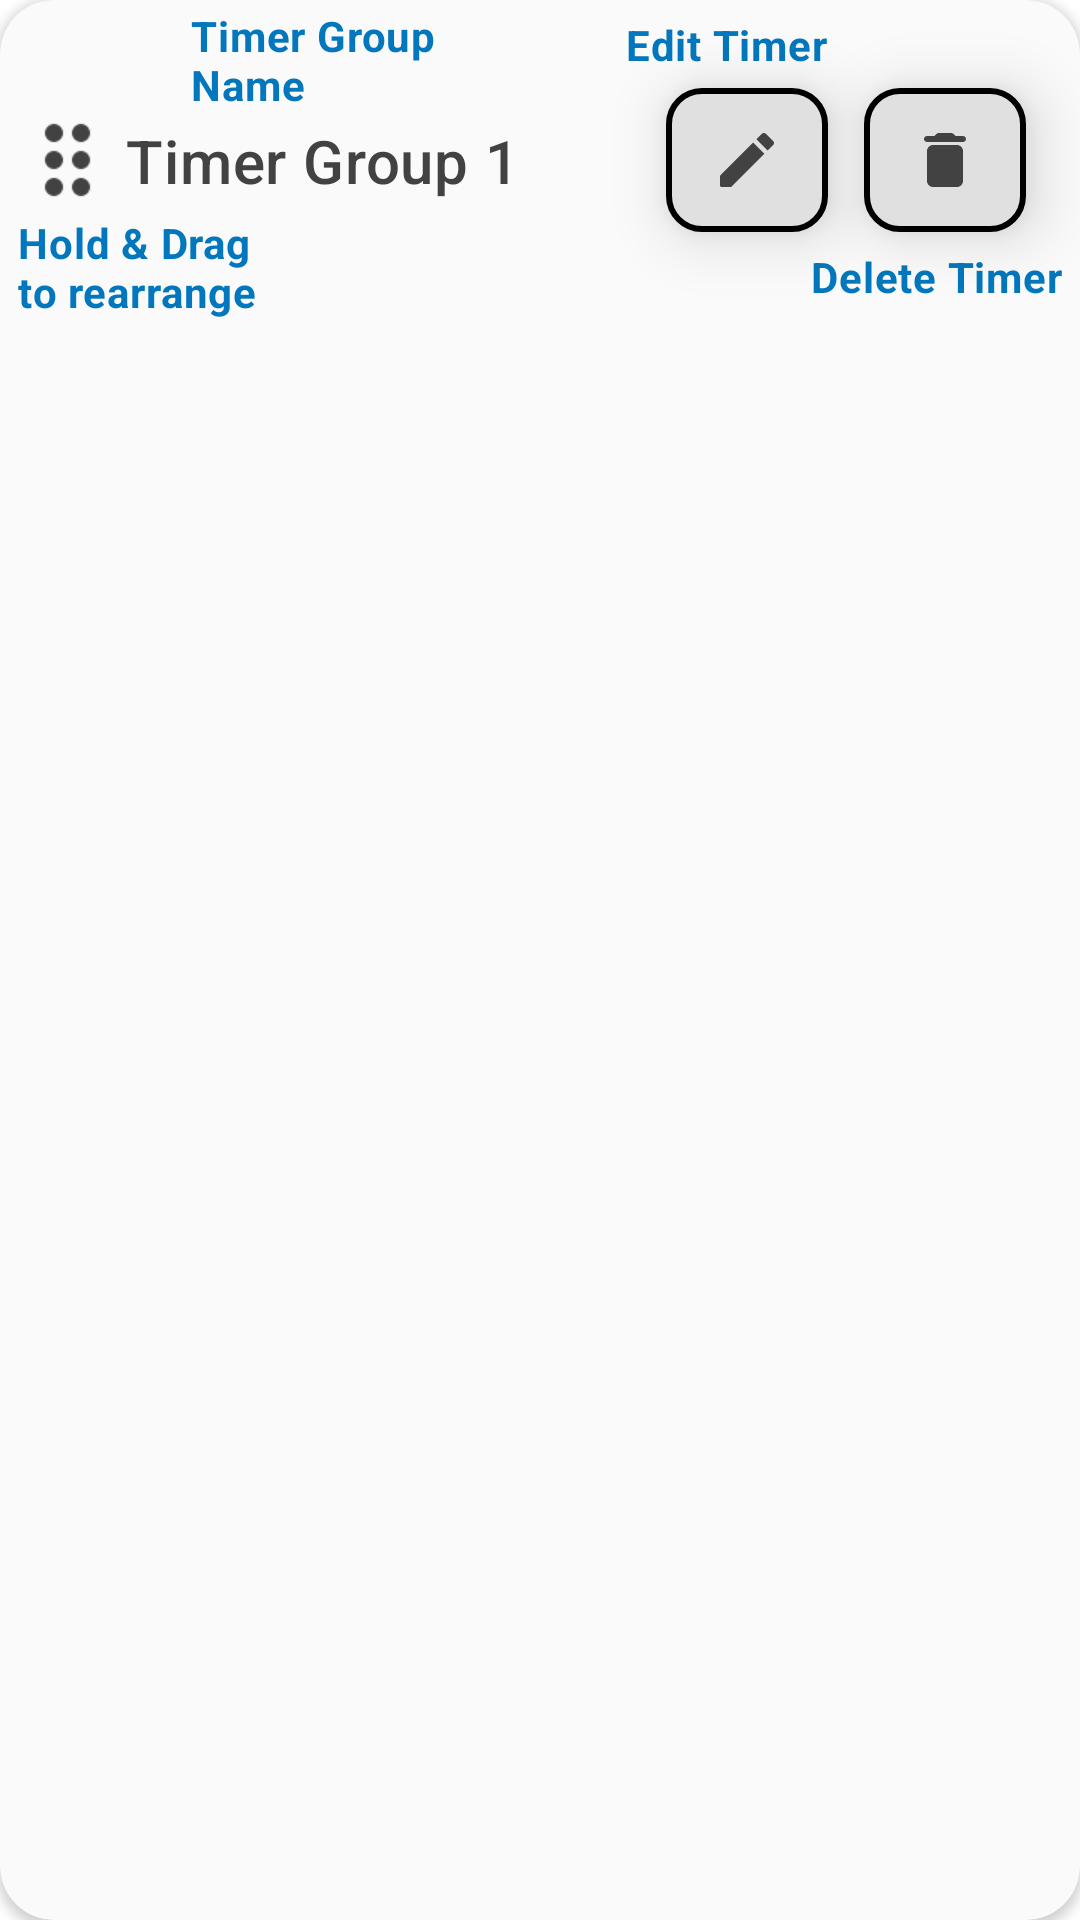

This screen was rendered from an Android layout file. Write that file and the resources it references.
<!-- AndroidManifest.xml: application theme Theme.MyApplication -->
<!-- res/layout/tutorial_add_timer_1.xml -->
<?xml version="1.0" encoding="utf-8"?>
<com.google.android.material.card.MaterialCardView xmlns:android="http://schemas.android.com/apk/res/android"
    xmlns:card_view="http://schemas.android.com/apk/res-auto"
    android:layout_width="match_parent"
    android:layout_height="wrap_content"
    android:layout_marginTop="@dimen/padding_vvsmall"
    android:layout_marginBottom="@dimen/padding_vvsmall"
    android:background="@drawable/add_timer"
    android:backgroundTint="@color/iconTintDark"
    android:paddingTop="@dimen/padding_small"
    android:paddingBottom="@dimen/padding_small"
    android:theme="@style/AppTheme"
    card_view:cardCornerRadius="@dimen/padding_small_medium"
    card_view:cardElevation="@dimen/cardview_default_elevation"
    card_view:layout_constraintHorizontal_weight="1">

    <androidx.constraintlayout.widget.ConstraintLayout
        android:id="@+id/add_timer"
        android:layout_width="match_parent"
        android:layout_height="wrap_content"
        android:gravity="center_vertical|start"
        android:paddingBottom="@dimen/padding_small"
        android:transitionName="timer_expand">

        <ImageView
            android:id="@+id/drag"
            android:layout_width="0dp"
            android:layout_height="match_parent"
            android:layout_gravity="center_vertical"
            android:background="@android:color/transparent"
            android:paddingStart="@dimen/padding_vsmall"
            android:paddingTop="@dimen/padding_vsmall"
            android:paddingEnd="0dp"
            android:paddingBottom="@dimen/padding_vsmall"
            android:scaleX="1.5"
            android:scaleY="1.5"
            android:src="@drawable/ic_round_drag_indicator_24"
            card_view:layout_constraintBottom_toBottomOf="parent"
            card_view:layout_constraintStart_toStartOf="parent"
            card_view:layout_constraintTop_toTopOf="parent"
            card_view:layout_constraintWidth_percent="0.1"
            card_view:tint="@color/iconTint" />

        <TextView
            android:layout_width="wrap_content"
            android:layout_height="wrap_content"
            android:layout_marginStart="@dimen/padding_vsmall"
            android:text="@string/tutorial_drag"
            android:textAppearance="@style/TextAppearance.MaterialComponents.Body2"
            android:textColor="@color/accent"
            android:textStyle="bold"
            card_view:layout_constraintBottom_toBottomOf="parent"
            card_view:layout_constraintLeft_toLeftOf="parent"
            card_view:layout_constraintTop_toBottomOf="@id/drag" />

        <com.google.android.material.textview.MaterialTextView
            android:id="@+id/timer_textViewList"
            style="@style/TextAppearance.MaterialComponents.Headline6"
            android:layout_width="0dp"
            android:layout_height="match_parent"
            android:layout_marginStart="@dimen/padding_vsmall"
            android:layout_marginTop="0dp"
            android:layout_marginEnd="@dimen/padding_vvsmall"
            android:layout_marginBottom="0dp"
            android:background="@android:color/transparent"
            android:gravity="center_vertical|start"
            android:text="Timer Group 1"
            android:textColor="@color/iconTint"
            android:transitionName="timer_name_transition"
            card_view:layout_constraintBottom_toBottomOf="parent"
            card_view:layout_constraintHorizontal_weight="0.6"
            card_view:layout_constraintStart_toEndOf="@id/drag"
            card_view:layout_constraintTop_toTopOf="parent" />

        <TextView
            android:layout_width="wrap_content"
            android:layout_height="wrap_content"
            android:text="@string/timer_group_name"
            android:textAppearance="@style/TextAppearance.MaterialComponents.Body2"
            android:textColor="@color/accent"
            android:textStyle="bold"
            card_view:layout_constraintBottom_toTopOf="@+id/timer_textViewList"
            card_view:layout_constraintEnd_toEndOf="@+id/timer_textViewList"
            card_view:layout_constraintLeft_toLeftOf="@id/timer_textViewList"
            card_view:layout_constraintStart_toEndOf="@+id/drag"
            card_view:layout_constraintTop_toTopOf="parent" />


        <com.google.android.material.button.MaterialButton
            android:id="@+id/edit_timer"
            android:layout_width="0dp"
            android:layout_height="match_parent"
            android:layout_gravity="end|center_vertical"
            android:layout_marginStart="@dimen/padding_small"
            android:layout_marginTop="@dimen/padding_small_medium"
            android:layout_marginEnd="@dimen/padding_small"
            android:layout_marginBottom="@dimen/padding_small_medium"
            android:backgroundTint="@color/backgroundTint"
            android:elevation="12dp"
            android:insetLeft="0dp"
            android:insetTop="0dp"
            android:insetRight="0dp"
            android:insetBottom="0dp"
            android:stateListAnimator="@null"
            android:theme="@style/AppTheme"
            card_view:cornerRadius="@dimen/padding_small"
            card_view:icon="@drawable/edit"
            card_view:iconGravity="textStart"
            card_view:iconPadding="0dp"
            card_view:iconTint="@color/iconTint"
            card_view:layout_constraintBottom_toBottomOf="parent"
            card_view:layout_constraintEnd_toStartOf="@id/delete_timer"
            card_view:layout_constraintTop_toTopOf="parent"
            card_view:layout_constraintWidth_percent="0.15"
            card_view:rippleColor="@color/iconTint"
            card_view:strokeWidth="2dp" />

        <TextView
            android:layout_width="wrap_content"
            android:layout_height="wrap_content"
            android:text="@string/edit_timer"
            android:textAppearance="@style/TextAppearance.MaterialComponents.Body2"
            android:textColor="@color/accent"
            android:textStyle="bold"
            card_view:layout_constraintBottom_toTopOf="@+id/edit_timer"
            card_view:layout_constraintRight_toRightOf="@id/edit_timer"
            card_view:layout_constraintTop_toTopOf="parent" />

        <com.google.android.material.button.MaterialButton
            android:id="@+id/delete_timer"
            android:layout_width="0dp"
            android:layout_height="match_parent"
            android:layout_gravity="end|center_vertical"
            android:layout_marginStart="@dimen/padding_small"
            android:layout_marginTop="@dimen/padding_small_medium"
            android:layout_marginEnd="@dimen/padding_small_medium"
            android:layout_marginBottom="@dimen/padding_small_medium"
            android:backgroundTint="@color/backgroundTint"
            android:elevation="12dp"
            android:insetLeft="0dp"
            android:insetTop="0dp"
            android:insetRight="0dp"
            android:insetBottom="0dp"
            android:stateListAnimator="@null"
            android:theme="@style/AppTheme"
            card_view:cornerRadius="@dimen/padding_small"
            card_view:icon="@drawable/delete"
            card_view:iconGravity="textStart"
            card_view:iconPadding="0dp"
            card_view:iconTint="@color/iconTint"
            card_view:layout_constraintBottom_toBottomOf="parent"
            card_view:layout_constraintEnd_toEndOf="parent"
            card_view:layout_constraintTop_toTopOf="parent"
            card_view:layout_constraintWidth_percent="0.15"
            card_view:rippleColor="@color/iconTint"
            card_view:strokeWidth="2dp" />

        <TextView
            android:layout_width="wrap_content"
            android:layout_height="wrap_content"
            android:layout_marginEnd="@dimen/padding_vsmall"
            android:text="@string/delete_timer"
            android:textAppearance="@style/TextAppearance.MaterialComponents.Body2"
            android:textColor="@color/accent"
            android:textStyle="bold"
            card_view:layout_constraintBottom_toBottomOf="parent"
            card_view:layout_constraintRight_toRightOf="parent"
            card_view:layout_constraintTop_toBottomOf="@id/delete_timer" />
    </androidx.constraintlayout.widget.ConstraintLayout>
</com.google.android.material.card.MaterialCardView>
<!-- resources referenced by this layout -->
<resources>
  <color name="accent">#0277BD</color>
  <color name="backgroundTint">#E0E0E0</color>
  <color name="iconTint">#424242</color>
  <color name="iconTintDark">#FAFAFA</color>
  <dimen name="padding_small">12sp</dimen>
  <dimen name="padding_small_medium">18sp</dimen>
  <dimen name="padding_vsmall">6sp</dimen>
  <dimen name="padding_vvsmall">2sp</dimen>
  <!-- drawable add_timer (drawable) -->
  <?xml version="1.0" encoding="utf-8"?>
  <ripple xmlns:android="http://schemas.android.com/apk/res/android"
      android:color="@color/iconTint">
      <item>
          <shape
              android:shape="rectangle"
              android:tint="@color/iconTintDark">
              <corners android:radius="@dimen/padding_small_medium" />
          </shape>
      </item>
  </ripple>
  <!-- drawable delete (drawable) -->
  <vector android:autoMirrored="true" android:height="24dp"
      android:tint="?attr/colorControlNormal" android:viewportHeight="24"
      android:viewportWidth="24" android:width="24dp" xmlns:android="http://schemas.android.com/apk/res/android">
      <path android:fillColor="#ffffff" android:pathData="M6,19c0,1.1 0.9,2 2,2h8c1.1,0 2,-0.9 2,-2V9c0,-1.1 -0.9,-2 -2,-2H8c-1.1,0 -2,0.9 -2,2v10zM18,4h-2.5l-0.71,-0.71c-0.18,-0.18 -0.44,-0.29 -0.7,-0.29H9.91c-0.26,0 -0.52,0.11 -0.7,0.29L8.5,4H6c-0.55,0 -1,0.45 -1,1s0.45,1 1,1h12c0.55,0 1,-0.45 1,-1s-0.45,-1 -1,-1z"/>
  </vector>
  <!-- drawable edit (drawable) -->
  <vector xmlns:android="http://schemas.android.com/apk/res/android"
      android:width="24dp"
      android:height="24dp"
      android:viewportWidth="24"
      android:viewportHeight="24"
      android:tint="@color/accent">
    <path
        android:fillColor="#ffffff"
        android:pathData="M3,17.46v3.04c0,0.28 0.22,0.5 0.5,0.5h3.04c0.13,0 0.26,-0.05 0.35,-0.15L17.81,9.94l-3.75,-3.75L3.15,17.1c-0.1,0.1 -0.15,0.22 -0.15,0.36zM20.71,7.04c0.39,-0.39 0.39,-1.02 0,-1.41l-2.34,-2.34c-0.39,-0.39 -1.02,-0.39 -1.41,0l-1.83,1.83 3.75,3.75 1.83,-1.83z"/>
  </vector>
  <string name="delete_timer">Delete Timer</string>
  <string name="edit_timer">Edit Timer</string>
  <string name="timer_group_name">Timer Group\nName</string>
  <string name="tutorial_drag">Hold &amp; Drag\nto rearrange</string>
  <style name="AppTheme" parent="Theme.MaterialComponents.DayNight">
      <item name="windowActionBar">false</item>
      <item name="windowNoTitle">true</item>
      <item name="colorOnSurface">@color/iconTint</item>
      <item name="colorSurface">@color/iconTint</item>
  </style>
  <style name="Theme.MyApplication" parent="Theme.MaterialComponents.DayNight.DarkActionBar">
          
          <item name="colorPrimary">@color/purple_500</item>
          <item name="colorPrimaryVariant">@color/purple_700</item>
          <item name="colorOnPrimary">@color/white</item>
          
          <item name="colorSecondary">@color/teal_200</item>
          <item name="colorSecondaryVariant">@color/teal_700</item>
          <item name="colorOnSecondary">@color/black</item>
          
          <item name="android:statusBarColor" tools:targetApi="l">?attr/colorPrimaryVariant</item>
          
      </style>
  <color name="purple_500">#FF6200EE</color>
  <color name="purple_700">#FF3700B3</color>
  <color name="white">#FFFFFFFF</color>
  <color name="teal_200">#FF03DAC5</color>
  <color name="teal_700">#FF018786</color>
  <color name="black">#FF000000</color>
</resources>
